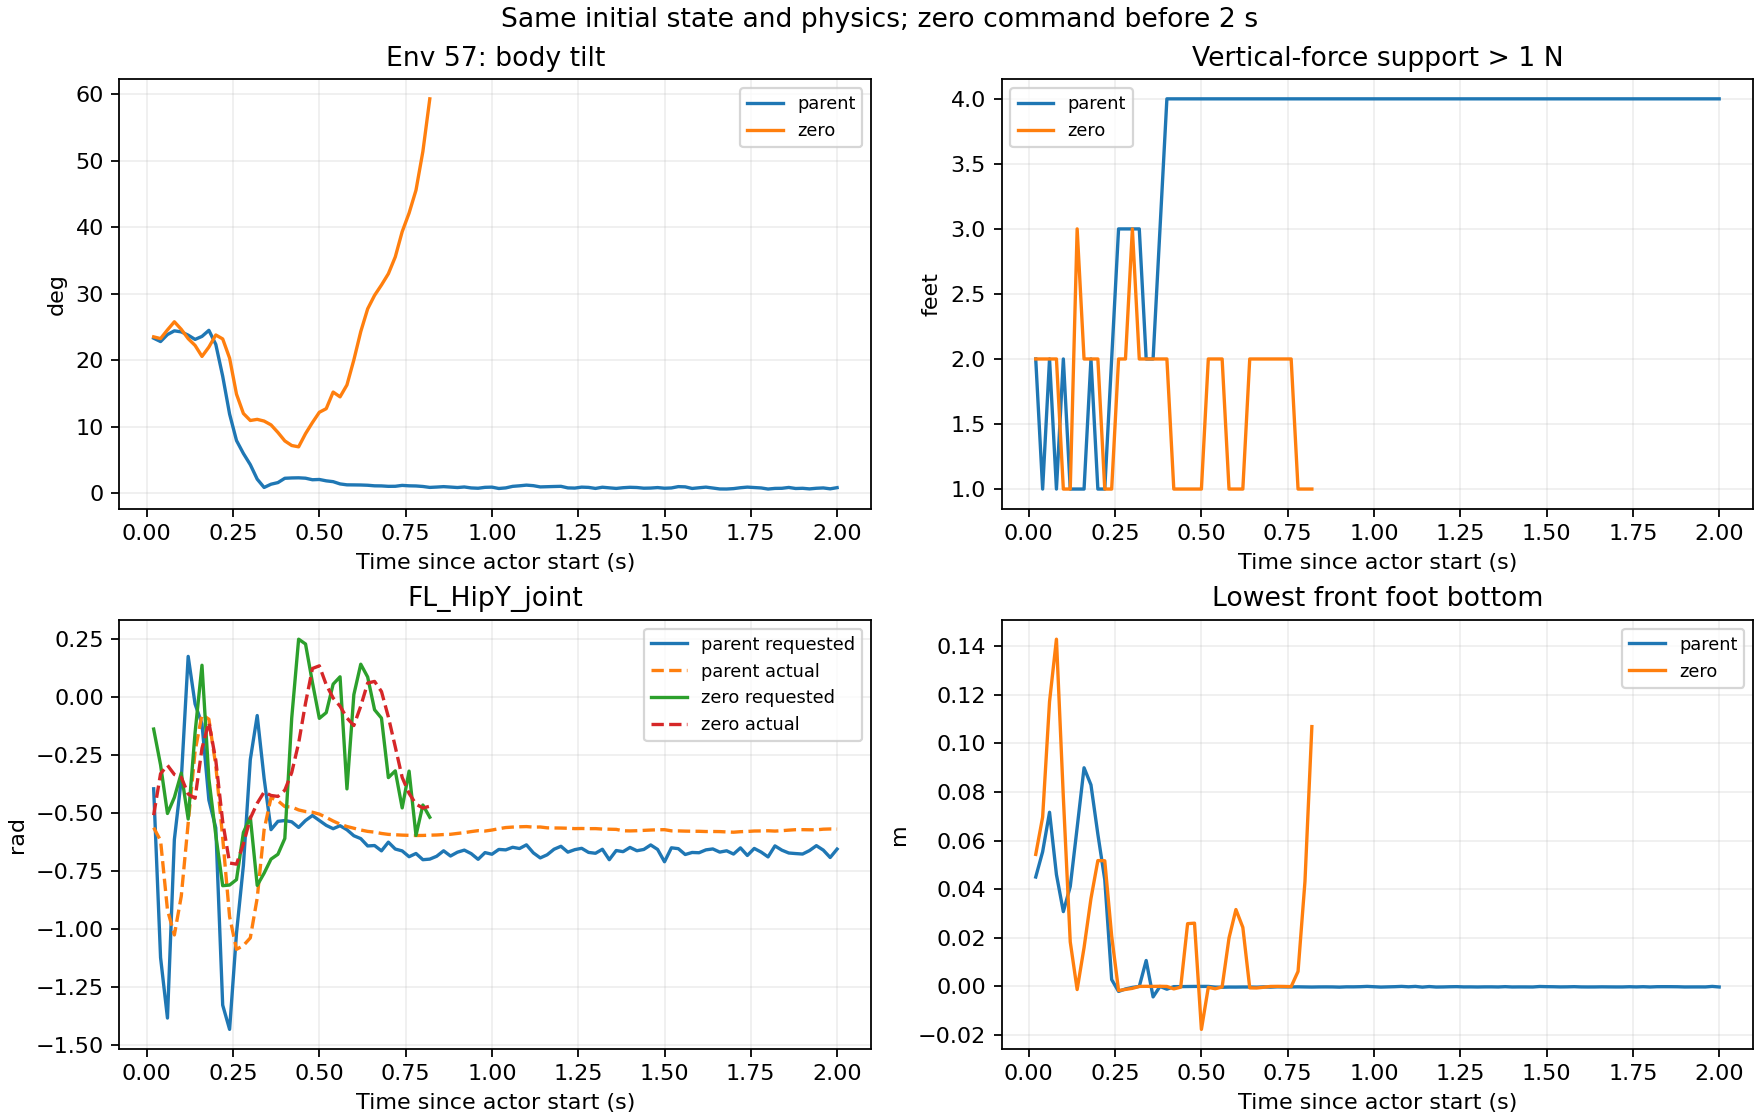

The file beside this chart, header and first rows:
policy, time_s, tilt_deg, support_count, root_z, yaw_command, terminated, FL_force_z, FL_foot_z, FR_force_z, FR_foot_z, HL_force_z, HL_foot_z, HR_force_z, HR_foot_z, FL_HipX_joint_target, FL_HipX_joint_position, FR_HipX_joint_target, FR_HipX_joint_position, HL_HipX_joint_target, HL_HipX_joint_position, HR_HipX_joint_target, HR_HipX_joint_position, FL_HipY_joint_target
parent, 0.02, 23.29, 2, 0.2945, 0.0, False, 0.0, 0.07368, 0.0, 0.06703, 37.09, 0.02193, 56.38, 0.02197, -0.2493, -0.03768, 0.0264, -0.004524, 0.04774, -0.03393, 0.1193, -0.0389, -0.3949
parent, 0.04, 22.79, 1, 0.2928, 0.0, False, 0.0, 0.09425, 0.0, 0.07741, 0.0, 0.02287, 65.79, 0.02103, -0.6731, -0.1965, 0.02551, 0.03116, 0.1311, -0.03165, 0.2486, 0.01325, -1.122
parent, 0.06, 23.84, 2, 0.2881, 0.0, False, 0.0, 0.09368, 0.0, 0.1176, 43.96, 0.02194, 51.15, 0.02149, -0.4389, -0.3705, 0.16, 0.05257, -0.1567, -0.02533, 0.2202, 0.1381, -1.382
parent, 0.08, 24.4, 1, 0.2827, 0.0, False, 0.0, 0.06802, 0.0, 0.2197, 0.0, 0.03347, 53.21, 0.02177, 0.004707, -0.3659, 0.4953, 0.1689, -0.09689, -0.005785, 0.007838, 0.2334, -0.6133
parent, 0.1, 24.24, 2, 0.2801, 0.0, False, 0.0, 0.05279, 0.0, 0.2587, 5.753, 0.02199, 80.74, 0.02178, -0.06618, -0.2549, 0.1722, 0.2656, 0.1128, -0.01853, 0.1504, 0.2421, -0.3554
parent, 0.12, 23.75, 1, 0.2821, 0.0, False, 0.0, 0.0631, 0.0, 0.2329, 0.0, 0.03119, 50.42, 0.02161, 0.1711, -0.114, 0.79, 0.3643, 0.06209, -0.01176, -0.3116, 0.2001, 0.1755
parent, 0.14, 23.11, 1, 0.2849, 0.0, False, 0.0, 0.08736, 0.0, 0.2079, 0.0, 0.035, 71.54, 0.02187, 0.2399, 0.03533, 0.5795, 0.4945, 0.2824, 0.005484, -0.2282, 0.1255, -0.02963
parent, 0.16, 23.56, 1, 0.2889, 0.0, False, 0.0, 0.112, 0.0, 0.1668, 0.0, 0.03035, 55.49, 0.02196, 0.1808, 0.1191, 0.4099, 0.4668, 0.3836, 0.1051, -0.1434, 0.04328, -0.1155
parent, 0.18, 24.48, 2, 0.2916, 0.0, False, 0.0, 0.105, 0.0, 0.1229, 65.61, 0.02102, 39.23, 0.02202, 0.1082, 0.1728, 0.005365, 0.3646, 0.5212, 0.1304, 0.1625, 0.01195, -0.4436
parent, 0.2, 22.36, 1, 0.2948, 0.0, False, 0.0, 0.1041, 0.0, 0.08465, 50.01, 0.02219, 0.0, 0.04295, -0.2285, 0.1616, 0.04103, 0.2452, 0.4157, 0.1371, 0.1572, 0.03228, -0.5633
parent, 0.22, 17.58, 1, 0.2947, 0.0, False, 0.0, 0.06677, 0.0, 0.06595, 31.62, 0.02175, 0.0, 0.02974, -0.3415, 0.002325, 0.3278, 0.1907, 0.3748, 0.1666, -0.1931, 0.01249, -1.327
parent, 0.24, 11.88, 2, 0.2903, 0.0, False, 0.0, 0.02482, 0.0, 0.1044, 41.43, 0.02191, 8.271, 0.02173, -0.2931, -0.1438, 0.4962, 0.255, 0.03507, 0.164, -0.376, -0.09242, -1.431
parent, 0.26, 7.894, 3, 0.2855, 0.0, False, 115.2, 0.01993, 0.0, 0.102, 70.41, 0.02195, 45.98, 0.02199, 0.03752, -0.2033, 0.404, 0.3587, -0.3873, 0.09991, -0.01536, -0.0995, -1.017
parent, 0.28, 5.944, 3, 0.2859, 0.0, False, 133.6, 0.02096, 0.0, 0.09249, 67.47, 0.02193, 58.79, 0.02187, 0.1543, -0.2165, 0.4237, 0.3944, -0.4714, 0.0159, -0.03241, -0.05539, -0.7248
parent, 0.3, 4.261, 3, 0.2908, 0.0, False, 107.1, 0.02159, 0.0, 0.07361, 23.61, 0.02161, 56.24, 0.022, 0.05026, -0.2062, 0.3103, 0.3743, -0.3243, -0.1061, -0.1201, -0.02451, -0.2692
parent, 0.32, 2.081, 3, 0.2972, 0.0, False, 26.65, 0.022, 0.0, 0.06685, 1.742, 0.02152, 64.12, 0.02164, -0.01043, -0.1913, 0.3535, 0.3429, -0.2662, -0.1868, -0.1454, 0.007311, -0.07933
parent, 0.34, 0.8304, 2, 0.3038, 0.0, False, 0.0, 0.03267, 0.0, 0.0453, 7.753, 0.02139, 66.95, 0.02165, -0.02966, -0.1508, 0.225, 0.2932, -0.1162, -0.2221, -0.162, 0.02062, -0.35
parent, 0.36, 1.321, 2, 0.3098, 0.0, False, 0.0, 0.04207, 0.0, 0.01769, 24.65, 0.02165, 61.87, 0.02178, -0.04867, -0.08365, 0.1696, 0.2098, 0.1197, -0.1982, -0.2337, 0.01664, -0.5708
parent, 0.38, 1.564, 3, 0.3158, 0.0, False, 0.0, 0.02567, 21.97, 0.02199, 30.5, 0.02194, 57.35, 0.02178, -0.06963, -0.0618, 0.0945, 0.1822, 0.2493, -0.1489, -0.214, -0.008783, -0.5351
parent, 0.4, 2.213, 4, 0.3222, 0.0, False, 80.06, 0.02085, 20.06, 0.02213, 23.7, 0.02198, 54.14, 0.02183, -0.0544, -0.06436, 0.1038, 0.1626, 0.2007, -0.109, -0.1296, -0.03735, -0.5317
parent, 0.42, 2.263, 4, 0.3291, 0.0, False, 5.484, 0.0219, 12.16, 0.02209, 13.23, 0.022, 54.15, 0.02184, -0.05534, -0.06642, 0.07885, 0.1526, 0.08892, -0.09233, -0.048, -0.0443, -0.5372
parent, 0.44, 2.283, 4, 0.3347, 0.0, False, 4.665, 0.02192, 14.14, 0.02199, 11.26, 0.022, 37.13, 0.0219, -0.1004, -0.07676, 0.04034, 0.1302, 0.007335, -0.08954, 0.008691, -0.05185, -0.5614
parent, 0.46, 2.224, 4, 0.3388, 0.0, False, 5.774, 0.02201, 11.94, 0.02196, 12.09, 0.02199, 43.77, 0.02188, -0.08165, -0.0861, 0.03529, 0.1139, -0.02216, -0.09162, 0.03234, -0.0554, -0.5315
parent, 0.48, 1.993, 4, 0.3413, 0.0, False, 11.02, 0.02199, 15.59, 0.02205, 17.42, 0.02201, 33.61, 0.02192, -0.07072, -0.08858, -0.001606, 0.1047, -0.01529, -0.08645, 0.04053, -0.05081, -0.51
parent, 0.5, 2.033, 4, 0.3428, 0.0, False, 14.36, 0.022, 14.08, 0.02206, 16.31, 0.02201, 48.07, 0.02185, -0.04927, -0.09622, 0.00159, 0.09501, -0.005965, -0.08444, 0.006795, -0.04932, -0.5313
parent, 0.52, 1.826, 4, 0.343, 0.0, False, 11.58, 0.022, 20.04, 0.02204, 21.73, 0.02202, 35.3, 0.02189, -0.009798, -0.09588, -0.03302, 0.09281, 0.01466, -0.07631, -0.0009739, -0.04161, -0.5524
parent, 0.54, 1.703, 4, 0.3426, 0.0, False, 36.41, 0.0217, 25.09, 0.02194, 28.55, 0.02201, 46.48, 0.02186, -0.0257, -0.09713, -0.04437, 0.09196, 0.02236, -0.07027, 0.02524, -0.03585, -0.5668
parent, 0.56, 1.364, 4, 0.3425, 0.0, False, 39.89, 0.02166, 21.94, 0.022, 34.4, 0.02198, 31.07, 0.0219, 0.007135, -0.09337, -0.05014, 0.09316, -0.0087, -0.05998, 0.01456, -0.02594, -0.5539
parent, 0.58, 1.226, 4, 0.3428, 0.0, False, 34.8, 0.02173, 22.26, 0.02197, 32.89, 0.02199, 30.62, 0.02191, 0.009291, -0.09075, -0.06121, 0.09356, -0.008073, -0.05258, 0.03683, -0.01891, -0.5713
parent, 0.6, 1.215, 4, 0.3431, 0.0, False, 35.18, 0.02172, 21.22, 0.02198, 30.65, 0.02199, 24.61, 0.02193, 0.003264, -0.09012, -0.05983, 0.09292, 0.0005758, -0.04764, 0.01495, -0.01435, -0.5972
parent, 0.62, 1.202, 4, 0.3432, 0.0, False, 32.48, 0.02176, 20.59, 0.02199, 30.76, 0.02202, 25.27, 0.02194, 0.01737, -0.09127, -0.04717, 0.09078, -0.001368, -0.0453, -0.005521, -0.01225, -0.6095
parent, 0.64, 1.162, 4, 0.3431, 0.0, False, 33.43, 0.02175, 26.39, 0.02192, 29.63, 0.02201, 28.02, 0.02193, 0.02023, -0.09103, -0.05837, 0.09072, 0.0004326, -0.04206, 0.02167, -0.009262, -0.641
parent, 0.66, 1.078, 4, 0.3431, 0.0, False, 39.06, 0.02168, 27.24, 0.02193, 31.8, 0.02199, 25.55, 0.02193, 0.01455, -0.08849, -0.0626, 0.08486, 0.004126, -0.03543, 0.01688, -0.003007, -0.6393
parent, 0.68, 1.065, 4, 0.3431, 0.0, False, 26.59, 0.02181, 25.24, 0.02192, 27.38, 0.02202, 27.04, 0.02194, 0.01533, -0.09271, -0.06332, 0.08115, 0.0007031, -0.03444, 0.01809, -0.002409, -0.6622
parent, 0.7, 1, 4, 0.343, 0.0, False, 39.15, 0.0217, 30.78, 0.02188, 34.25, 0.02198, 25.88, 0.02193, 0.02176, -0.0963, -0.03923, 0.07738, -0.013, -0.03474, -0.003828, -0.002874, -0.6248
parent, 0.72, 1.009, 4, 0.3429, 0.0, False, 27.32, 0.02183, 25.19, 0.02191, 25.87, 0.022, 25.2, 0.02194, 0.03045, -0.09601, -0.04723, 0.07534, -0.007619, -0.03289, -0.005616, -0.001204, -0.6544
parent, 0.74, 1.142, 4, 0.3426, 0.0, False, 31.83, 0.02179, 27.74, 0.0219, 25.42, 0.02202, 31.03, 0.02192, 0.03976, -0.0978, -0.04163, 0.07385, -0.007099, -0.0342, -0.01205, -0.002541, -0.6624
parent, 0.76, 1.079, 4, 0.3426, 0.0, False, 30.26, 0.02179, 24.73, 0.02192, 29.94, 0.022, 36.13, 0.02191, 0.01097, -0.09707, -0.04281, 0.07437, 0.008012, -0.03389, 0.01089, -0.00222, -0.6874
parent, 0.78, 1.056, 4, 0.3426, 0.0, False, 26.4, 0.02183, 27.05, 0.02191, 31.61, 0.02201, 31.3, 0.02192, 0.005939, -0.09656, -0.04811, 0.07477, 0.01316, -0.03329, 0.0155, -0.001601, -0.6736
parent, 0.8, 0.9796, 4, 0.3427, 0.0, False, 31.47, 0.02178, 23.19, 0.02193, 31.89, 0.02201, 28.53, 0.02193, 0.01559, -0.09506, -0.05148, 0.07611, -0.004913, -0.0312, 0.01447, 0.0004539, -0.7003
parent, 0.82, 0.8395, 4, 0.3426, 0.0, False, 36.74, 0.02174, 16.45, 0.022, 29.13, 0.02201, 30.47, 0.02193, 0.01273, -0.0925, -0.04232, 0.07284, -0.0116, -0.02631, 0.02602, 0.005077, -0.6978
parent, 0.84, 0.8913, 4, 0.3427, 0.0, False, 31.38, 0.02179, 27.88, 0.02189, 31.97, 0.02201, 29.24, 0.02192, 0.01454, -0.09536, -0.03608, 0.07024, -0.02347, -0.02526, 0.01979, 0.005773, -0.6855
parent, 0.86, 0.9545, 4, 0.3425, 0.0, False, 30.49, 0.0218, 15.87, 0.02201, 29.02, 0.02201, 27.85, 0.02193, 0.02717, -0.09518, -0.03054, 0.07049, -0.0145, -0.0217, 0.01418, 0.008948, -0.6619
parent, 0.88, 0.8893, 4, 0.3424, 0.0, False, 30.84, 0.02179, 28.53, 0.02188, 34.01, 0.02201, 28.44, 0.02192, 0.01887, -0.0959, -0.01595, 0.06992, -0.02101, -0.02119, -0.004198, 0.009371, -0.6844
parent, 0.9, 0.8197, 4, 0.3423, 0.0, False, 37.83, 0.0217, 17.33, 0.02201, 25.75, 0.02202, 34.49, 0.02191, 0.01974, -0.09506, -0.02849, 0.07029, -0.02048, -0.01965, 0.03292, 0.01081, -0.6681
parent, 0.92, 0.9046, 4, 0.3424, 0.0, False, 26.14, 0.02183, 26.68, 0.02188, 36.81, 0.02201, 26.58, 0.02193, 0.01233, -0.09697, -0.02201, 0.06848, -0.02336, -0.02157, 0.004035, 0.008852, -0.659
parent, 0.94, 0.76, 4, 0.3422, 0.0, False, 28.82, 0.02182, 15.88, 0.022, 28.28, 0.02201, 30.72, 0.02192, 0.03228, -0.09275, -0.03228, 0.06945, -0.02787, -0.01943, 0.02424, 0.01118, -0.6742
parent, 0.96, 0.7141, 4, 0.3422, 0.0, False, 30.68, 0.02188, 25.49, 0.0219, 36.65, 0.022, 31.28, 0.02192, 0.002226, -0.09369, -0.02259, 0.06844, -0.0205, -0.02149, 0.008868, 0.009167, -0.6987
parent, 0.98, 0.8504, 4, 0.3421, 0.0, False, 19.96, 0.02211, 13.23, 0.02201, 32.26, 0.02198, 34.77, 0.02191, 0.005442, -0.09387, -0.02262, 0.06484, -0.02103, -0.02416, 0.01829, 0.006415, -0.6697
parent, 1.0, 0.8798, 4, 0.3418, 0.0, False, 27.8, 0.02188, 26.18, 0.02187, 36.58, 0.02198, 35.07, 0.02189, 0.02026, -0.0938, -0.01798, 0.06535, -0.02082, -0.02438, 0.007963, 0.006262, -0.6768
parent, 1.02, 0.677, 4, 0.3417, 0.0, False, 36.98, 0.02172, 12.51, 0.02201, 37.87, 0.02198, 33.98, 0.02191, 0.009153, -0.08832, -0.006734, 0.07, -0.02894, -0.01983, 0.0191, 0.01083, -0.6561
parent, 1.04, 0.7649, 4, 0.342, 0.0, False, 27.89, 0.02181, 14.17, 0.02201, 34.42, 0.02198, 38.02, 0.0219, -0.001941, -0.08906, -0.006159, 0.06943, -0.02752, -0.01942, 0.02566, 0.01103, -0.658
parent, 1.06, 0.9974, 4, 0.3424, 0.0, False, 17.73, 0.02205, 25.51, 0.02189, 30.95, 0.02199, 41.73, 0.02189, 0.01366, -0.09471, -0.00738, 0.06353, -0.03021, -0.02348, 0.02066, 0.006668, -0.6469
parent, 1.08, 1.082, 4, 0.3425, 0.0, False, 18.69, 0.02204, 13.46, 0.02201, 28.75, 0.02199, 39.01, 0.02189, 0.02017, -0.09512, -0.02614, 0.06273, -0.01852, -0.02308, 0.02285, 0.006945, -0.6522
parent, 1.1, 1.182, 4, 0.3425, 0.0, False, 25.04, 0.02184, 24.88, 0.02189, 36.16, 0.02198, 37.97, 0.0219, 0.01163, -0.0967, -0.00665, 0.06142, -0.01453, -0.02456, -0.008203, 0.005521, -0.6363
parent, 1.12, 1.101, 4, 0.3424, 0.0, False, 20.34, 0.02203, 13.05, 0.022, 33.37, 0.02198, 38.33, 0.02189, 0.01076, -0.09355, -0.02367, 0.06223, -0.008635, -0.02381, 0.006373, 0.006458, -0.6708
parent, 1.14, 0.9141, 4, 0.3423, 0.0, False, 38.34, 0.0217, 11.82, 0.022, 36.28, 0.02198, 38.77, 0.02189, -0.01443, -0.08956, -0.009639, 0.06487, -0.005323, -0.02022, 0.009255, 0.01011, -0.6926
parent, 1.16, 0.9446, 4, 0.3422, 0.0, False, 25.12, 0.02195, 13.68, 0.02201, 36.71, 0.02198, 33.47, 0.02191, -0.004906, -0.09167, -0.0185, 0.06267, -0.0166, -0.01989, 0.007478, 0.01017, -0.6792
parent, 1.18, 0.9754, 4, 0.342, 0.0, False, 35.1, 0.02174, 13.94, 0.022, 38.06, 0.02199, 36.4, 0.0219, 0.01628, -0.09169, 0.003333, 0.063, -0.04092, -0.01714, 0.008977, 0.0126, -0.6552
parent, 1.2, 1.001, 4, 0.3423, 0.0, False, 29.19, 0.02177, 20.15, 0.02191, 40.22, 0.02198, 36.5, 0.0219, 0.008841, -0.09176, 0.02171, 0.06294, -0.04779, -0.01623, 0.004051, 0.01338, -0.6425
... 81 more rows
